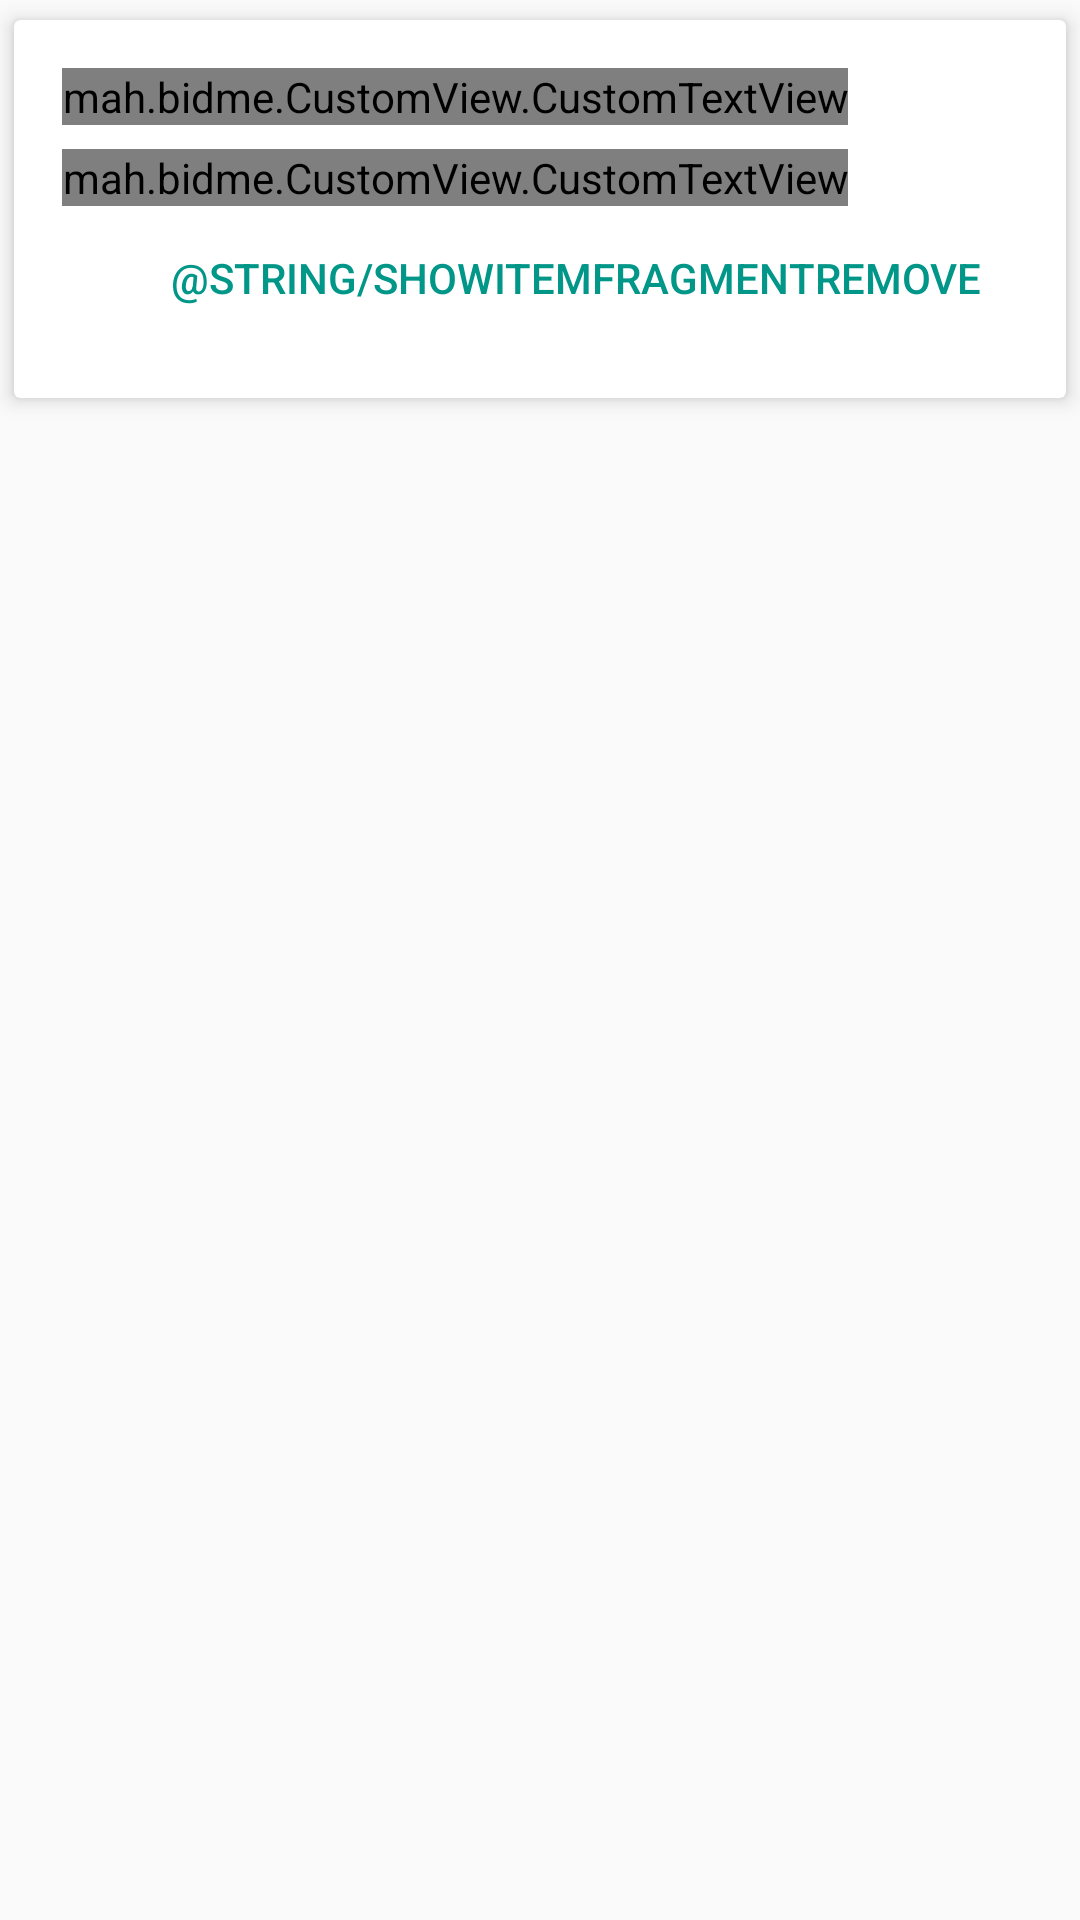

Here is an Android app screen rendered from its layout file. Give the layout XML and the strings, colors and styles it references.
<!-- AndroidManifest.xml: application theme AppTheme -->
<!-- res/layout/card_view_show_item.xml -->
<?xml version="1.0" encoding="utf-8"?>
<LinearLayout xmlns:android="http://schemas.android.com/apk/res/android"
    xmlns:card_view="http://schemas.android.com/apk/res-auto"
    android:orientation="vertical"
    android:layout_width="match_parent"
    android:layout_height="match_parent"
    android:paddingBottom="8dp">

    <android.support.v7.widget.CardView
        android:id="@+id/card_view_show_users_items"
        android:layout_width="match_parent"
        android:layout_height="wrap_content"
        card_view:cardElevation="4dp"
        card_view:cardCornerRadius="2dp"
        card_view:cardUseCompatPadding="true">

        <LinearLayout
            android:layout_width="match_parent"
            android:layout_height="match_parent"
            android:orientation="vertical">

            <ImageView
                android:layout_width="match_parent"
                android:layout_height="wrap_content"
                android:id="@+id/show_item_picture"
                android:contentDescription="Item image" />

            <LinearLayout
                android:layout_width="match_parent"
                android:layout_height="match_parent"
                android:orientation="vertical"
                android:paddingTop="16dp"
                android:paddingBottom="16dp"
                android:paddingLeft="16dp"
                android:paddingRight="16dp">

                
                <mah.bidme.CustomView.CustomTextView
                    android:layout_width="wrap_content"
                    android:layout_height="wrap_content"
                    android:id="@+id/show_user_item_name"
                    android:text="Item Name"
                    android:textSize="24sp"
                    android:textColor="@color/colorPrimaryText"/>

                <android.widget.Space
                    android:layout_width="wrap_content"
                    android:layout_height="8dp" />

                
                <mah.bidme.CustomView.CustomTextView
                    android:layout_width="wrap_content"
                    android:layout_height="wrap_content"
                    android:id="@+id/show_user_item_price"
                    android:text="Desc"
                    android:textSize="16sp"
                    android:gravity="center" />

                <Button
                    android:layout_width="wrap_content"
                    android:layout_height="wrap_content"
                    android:id="@+id/show_user_item_remove"
                    style="?android:attr/borderlessButtonStyle"
                    android:text="@string/showItemFragmentRemove"
                    android:textSize="14sp"
                    android:layout_gravity="right"
                    android:textColor="@color/colorAccent"/>

            </LinearLayout>
        </LinearLayout>

    </android.support.v7.widget.CardView>

</LinearLayout>
<!-- resources referenced by this layout -->
<resources>
  <color name="colorAccent">#009688</color>
  <color name="colorPrimaryText">#212121</color>
  <style name="AppTheme" parent="Theme.AppCompat.Light.NoActionBar">
          
          <item name="colorPrimary">@color/colorPrimary</item>
          <item name="colorPrimaryDark">@color/colorPrimaryDark</item>
          <item name="colorAccent">@color/colorAccent</item>
  
          <item name="colorControlNormal">@color/colorTextIcons</item>
          <item name="colorControlActivated">@color/colorTextIcons</item>
          <item name="colorControlHighlight">@color/colorTextIcons</item>
  
          <item name="android:textColorHint">@color/colorTextIcons</item>
  
          <item name="colorButtonNormal">@color/colorAccent</item>
  
      </style>
  <color name="colorPrimary">#2196F3</color>
  <color name="colorPrimaryDark">#1976D2</color>
  <color name="colorTextIcons">#FFFFFF</color>
</resources>
